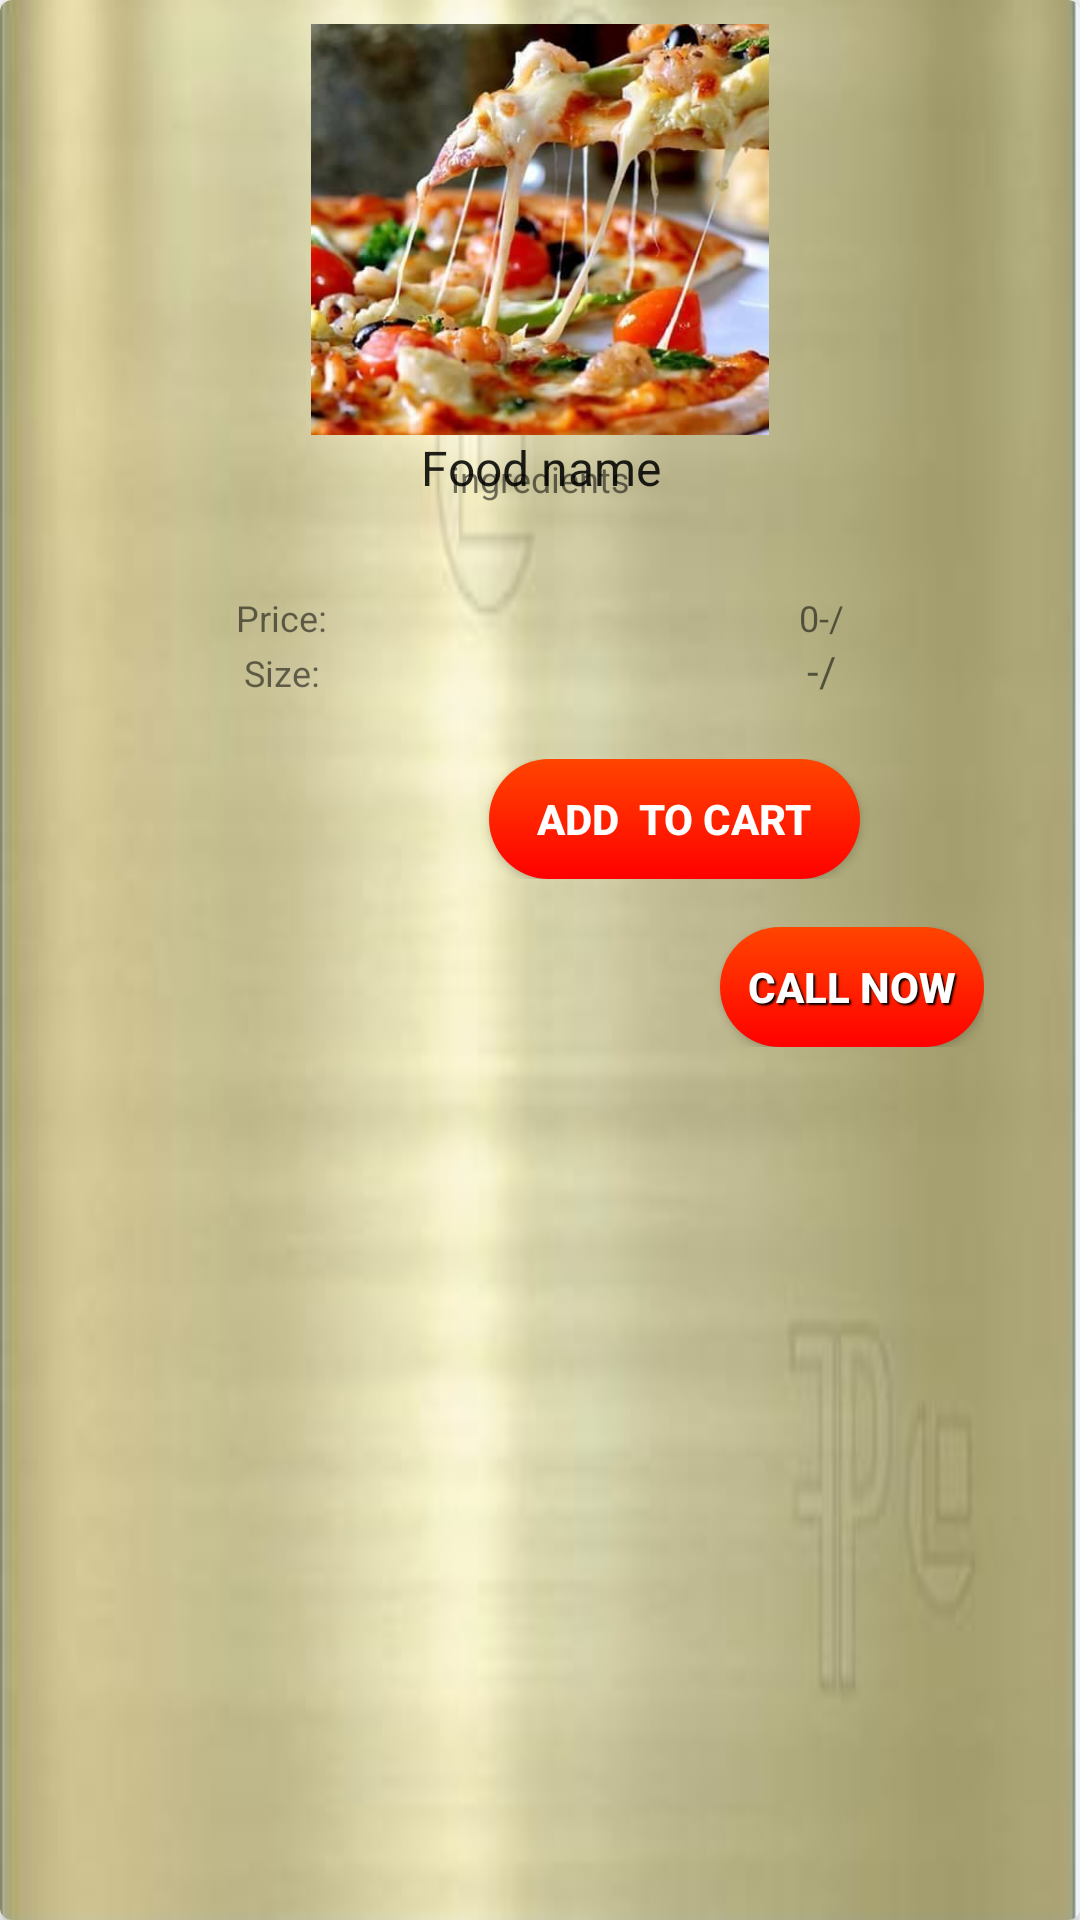

Layout XML and referenced resources for this Android screen:
<!-- AndroidManifest.xml: application theme AppTheme -->
<!-- res/layout/food_menu_recycler.xml -->
<?xml version="1.0" encoding="utf-8"?>
<android.support.v7.widget.CardView xmlns:android="http://schemas.android.com/apk/res/android"
        xmlns:card_view="http://schemas.android.com/apk/res-auto"
        android:id="@+id/cardlist_item"
        android:layout_width="match_parent"
        android:layout_height="wrap_content"
        android:layout_marginBottom="5dp"
        android:layout_marginLeft="8dp"
        android:layout_marginRight="8dp"
        android:layout_marginTop="5dp"
        android:foreground="?android:attr/selectableItemBackground"
        android:orientation="vertical"
        card_view:cardBackgroundColor="@android:color/white"

        card_view:cardCornerRadius="4dp"
        card_view:cardElevation="@dimen/cardview_default_elevation">

    <LinearLayout
        android:layout_width="match_parent"
        android:layout_height="match_parent"
        android:orientation="vertical"
        android:background="@drawable/ui" >

        <LinearLayout
            android:layout_width="match_parent"
            android:layout_height="wrap_content"
            android:orientation="horizontal"
            android:layout_marginTop="8dp"
            >
            <LinearLayout
                android:layout_width="match_parent"
                android:layout_height="match_parent"
                android:orientation="vertical"

                android:layout_gravity="center"
                android:layout_marginTop="-9dp">

                <ImageView
                    xmlns:app="http://schemas.android.com/apk/res-auto"
                    android:id="@+id/food_img"
                    android:layout_width="match_parent"
                    android:layout_height="150dp"
                    android:src="@drawable/piza1img"




                    android:layout_gravity="center_horizontal"
                    android:visibility="visible" />

                <TextView
                    android:layout_width="match_parent"
                    android:layout_height="wrap_content"
                    android:textAppearance="?android:attr/textAppearanceLarge"
                    android:text="Food name"
                    android:id="@+id/pizatxt"
                    android:textColor="@color/primary_text_default_material_light"
                    android:textSize="@dimen/abc_text_size_subhead_material"
                    android:layout_gravity="center"
                    android:gravity="center" />

            </LinearLayout>

        </LinearLayout>

        <LinearLayout
            android:layout_width="match_parent"
            android:layout_height="wrap_content"
            android:orientation="horizontal"
            android:weightSum="2"
            android:layout_gravity="center"
            android:layout_marginTop="-20dp">

            <TextView
                android:layout_width="match_parent"
                android:layout_height="wrap_content"
                android:text="ingredients"
                android:id="@+id/ingredients"
                android:layout_weight="1"
                android:gravity="center"
                android:textColor="@color/secondary_text_default_material_light"
                android:textSize="@dimen/abc_text_size_caption_material"
                />
        </LinearLayout>

        <LinearLayout
            android:layout_width="match_parent"
            android:layout_height="wrap_content"
            android:orientation="horizontal"
            android:weightSum="2"
            android:layout_gravity="center"
            android:layout_marginTop="30dp">

            <TextView
                android:layout_width="wrap_content"
                android:layout_height="wrap_content"
                android:text="Price:"
                android:id="@+id/listprice1"
                android:layout_weight="1"
                android:gravity="center"
                android:textColor="@color/secondary_text_default_material_light"
                android:textSize="@dimen/abc_text_size_caption_material"
                />
            <TextView
                android:layout_width="wrap_content"
                android:layout_height="wrap_content"
                android:text="0-/"
                android:id="@+id/list_foodprice"
                android:layout_weight="1"
                android:gravity="center"
                android:textColor="@color/secondary_text_default_material_light"
                android:textSize="@dimen/abc_text_size_caption_material"
                />
        </LinearLayout>

        <LinearLayout
            android:layout_width="match_parent"
            android:layout_height="wrap_content"
            android:orientation="horizontal"
            android:weightSum="2"
            android:layout_gravity="center">

            <TextView
                android:layout_width="wrap_content"
                android:layout_height="wrap_content"
                android:text="Size:"
                android:id="@+id/list_piza_size1"
                android:layout_weight="1"
                android:gravity="center"
                android:textColor="@color/secondary_text_default_material_light"
                android:textSize="@dimen/abc_text_size_caption_material"
                />
            <TextView
                android:layout_width="wrap_content"
                android:layout_height="wrap_content"
                android:text="-/"
                android:id="@+id/list_piza_size2"
                android:layout_weight="1"
                android:gravity="center" />


        </LinearLayout>

        <LinearLayout
            android:orientation="horizontal"
            android:layout_width="match_parent"
            android:layout_height="wrap_content"
            android:gravity="center"
            android:paddingLeft="15dp"
            android:paddingRight="15dp"
            android:layout_marginTop="20dp">

            <Button
                android:layout_width="wrap_content"
                android:layout_height="40dp"
                android:id="@+id/additem"
                android:textColor="#ffffff"
                android:textStyle="bold"
                android:text="Add  to cart"
                android:background="@drawable/signup_btn"
                android:paddingRight="16dp"
                android:paddingLeft="16dp"
                android:layout_marginLeft="90dp" />
        </LinearLayout>

        <LinearLayout
            android:layout_width="match_parent"
            android:layout_height="wrap_content"
            android:orientation="horizontal"
            android:weightSum="2"
            android:layout_gravity="center"
            android:gravity="center|right"
            android:paddingLeft="16dp"
            android:paddingTop="16dp"
            android:paddingRight="32dp"
            android:paddingBottom="32dp">

            <Button
                android:layout_width="wrap_content"
                android:layout_height="40dp"
                android:text="Call now"
                android:id="@+id/callbtn"
                android:background="@drawable/signup_btn"
                android:shadowColor="#040001"
                android:shadowRadius="1"
                android:shadowDx="2"
                android:shadowDy="2"
                android:textColor="#ffffff"
                android:textStyle="bold"
                android:visibility="visible"
                android:padding="5dp" />
        </LinearLayout>


    </LinearLayout>
</android.support.v7.widget.CardView>
<!-- resources referenced by this layout -->
<resources>
  <!-- drawable piza1img: jpg bitmap (drawable, 31714 bytes) -->
  <!-- drawable signup_btn (drawable) -->
  <?xml version="1.0" encoding="utf-8"?>
  <selector xmlns:android="http://schemas.android.com/apk/res/android">
  
  <item android:state_pressed="true">
   <shape>
       <gradient android:endColor="@color/Red" android:centerColor="@color/IndianRed"
            android:startColor="@color/IndianRed"></gradient>
       <stroke android:color="@color/White" android:width="1dp"></stroke>
       <corners android:radius="36dp"></corners>
  
  
   </shape>
  
  
  </item>
      <item >
          <shape>
              <gradient android:startColor="@color/Red"
                  android:endColor="@color/OrangeRed" android:angle="90"></gradient>
              <corners android:radius="36dp"> </corners>
  
          </shape>
  
  
      </item>
  
  </selector>
  <!-- drawable ui: png bitmap (drawable, 86011 bytes) -->
  <style name="AppTheme" parent="Theme.AppCompat.Light.NoActionBar">
          
  
          <item name="colorAccent">#FFFF018C</item>
          <item name="colorPrimary">#ffa50a</item>
  
  
      </style>
  <color name="Red">#FF0000</color>
  <color name="IndianRed">#CD5C5C</color>
  <color name="White">#FFFFFF</color>
  <color name="OrangeRed">#FF4500</color>
</resources>
